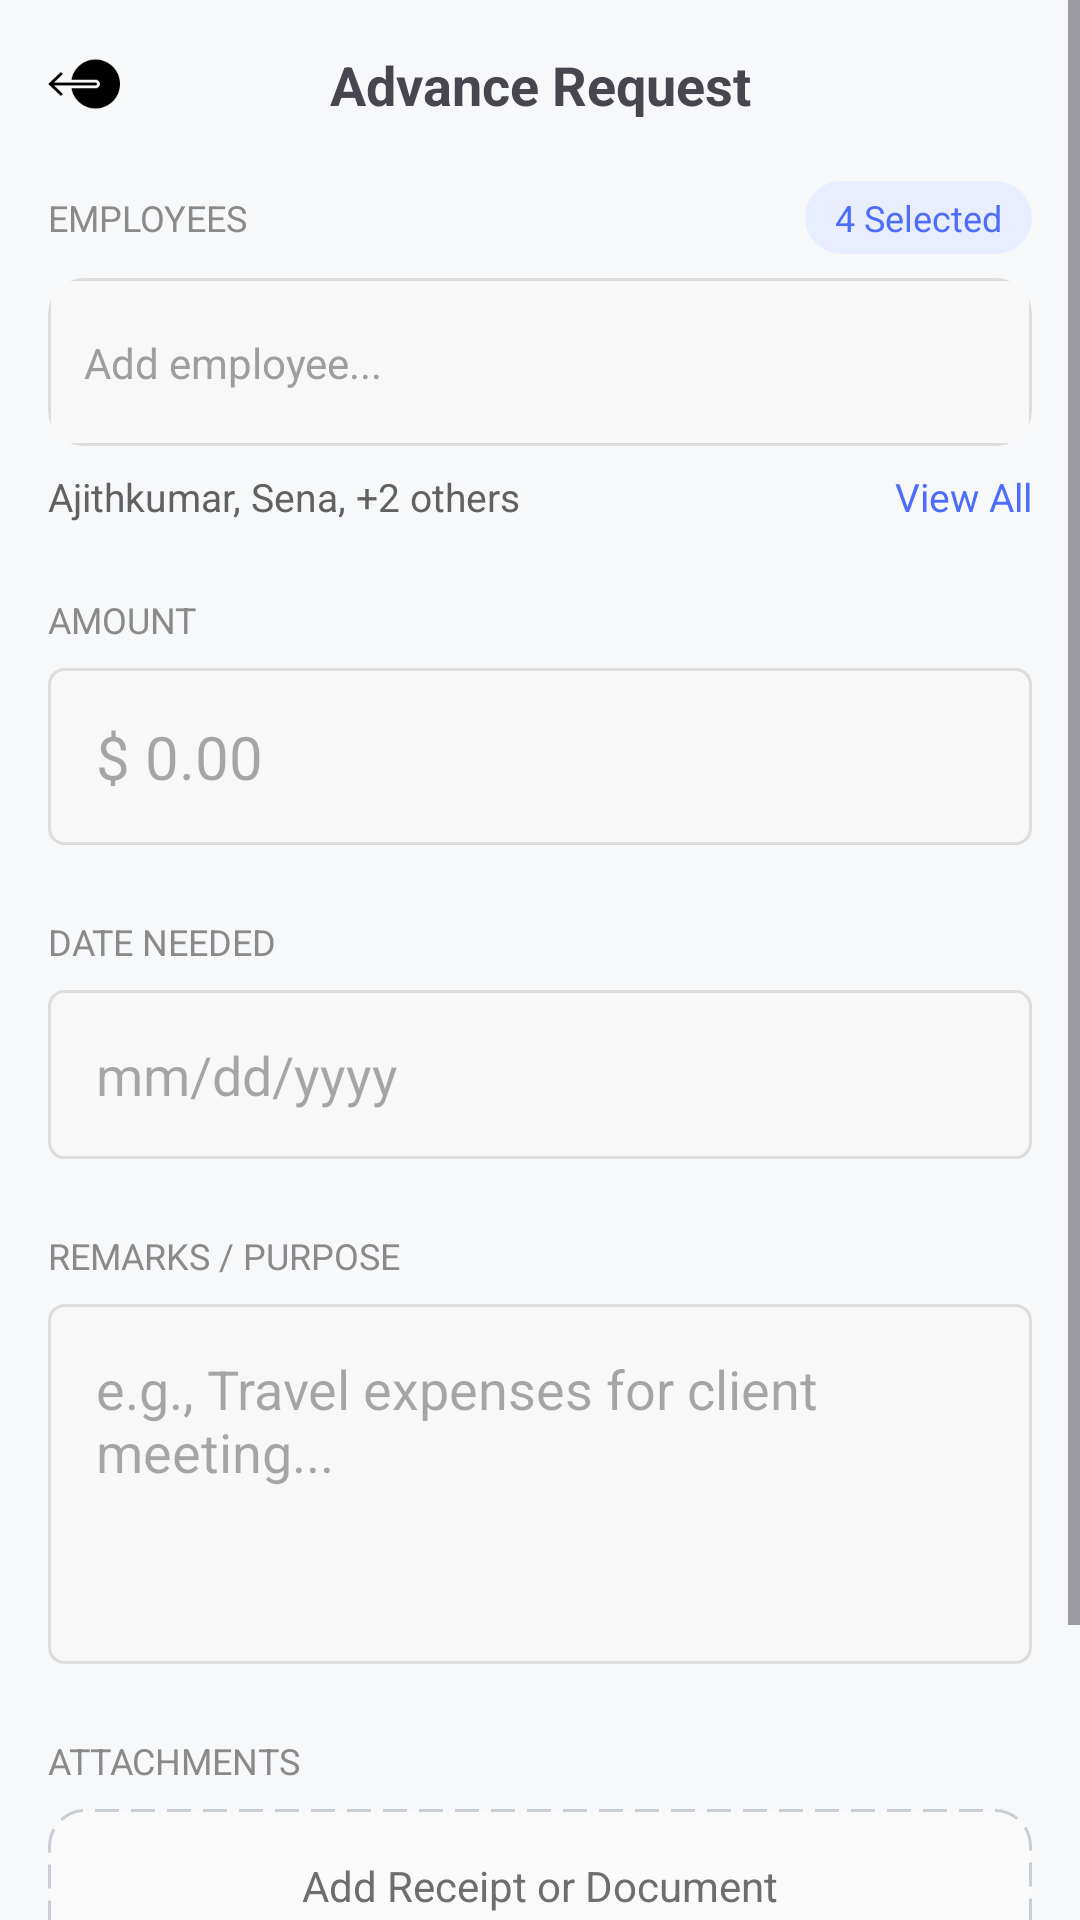

Android layout source for this screen:
<!-- AndroidManifest.xml: application theme Theme.NativeSyncShift -->
<!-- res/layout/activity_advance_request.xml -->
<?xml version="1.0" encoding="utf-8"?>
<ScrollView xmlns:android="http://schemas.android.com/apk/res/android"
    xmlns:app="http://schemas.android.com/apk/res-auto"
    android:layout_width="match_parent"
    android:layout_height="match_parent"
    android:background="#F7F8FA"
    android:fillViewport="true">

    <androidx.constraintlayout.widget.ConstraintLayout
        android:layout_width="match_parent"
        android:layout_height="wrap_content"
        android:padding="16dp">

        
        <ImageView
            android:id="@+id/ivBack"
            android:layout_width="24dp"
            android:layout_height="24dp"
            android:src="@drawable/ic_arrow_back"
            app:layout_constraintStart_toStartOf="parent"
            app:layout_constraintTop_toTopOf="parent"/>

        <TextView
            android:id="@+id/tvTitle"
            android:layout_width="wrap_content"
            android:layout_height="wrap_content"
            android:text="Advance Request"
            android:textSize="18sp"
            android:textStyle="bold"
            app:layout_constraintStart_toStartOf="parent"
            app:layout_constraintEnd_toEndOf="parent"
            app:layout_constraintTop_toTopOf="parent"/>

        
        <TextView
            android:id="@+id/tvEmployees"
            android:layout_width="wrap_content"
            android:layout_height="wrap_content"
            android:text="EMPLOYEES"
            android:textSize="12sp"
            android:textColor="#8A8A8A"
            android:layout_marginTop="24dp"
            app:layout_constraintTop_toBottomOf="@id/tvTitle"
            app:layout_constraintStart_toStartOf="parent"/>

        <TextView
            android:id="@+id/tvSelected"
            android:layout_width="wrap_content"
            android:layout_height="wrap_content"
            android:text="4 Selected"
            android:textSize="12sp"
            android:textColor="#4D6CFA"
            android:background="@drawable/bg_selected_chip"
            android:paddingHorizontal="10dp"
            android:paddingVertical="4dp"
            app:layout_constraintEnd_toEndOf="parent"
            app:layout_constraintBaseline_toBaselineOf="@id/tvEmployees"/>

        
        <androidx.cardview.widget.CardView
            android:id="@+id/cardEmployee"
            android:layout_width="match_parent"
            android:layout_height="56dp"
            android:layout_marginTop="12dp"
            app:cardCornerRadius="12dp"
            app:cardElevation="0dp"
            app:layout_constraintTop_toBottomOf="@id/tvEmployees">

            <androidx.constraintlayout.widget.ConstraintLayout
                android:layout_width="match_parent"
                android:layout_height="match_parent"
                android:background="@drawable/bg_input"
                android:padding="12dp">

                <TextView
                    android:id="@+id/tvAddEmployee"
                    android:layout_width="wrap_content"
                    android:layout_height="wrap_content"
                    android:text="Add employee..."
                    android:textColor="#9E9E9E"
                    app:layout_constraintStart_toStartOf="parent"
                    app:layout_constraintTop_toTopOf="parent"
                    app:layout_constraintBottom_toBottomOf="parent"/>

                <ImageView
                    android:layout_width="20dp"
                    android:layout_height="20dp"
                    android:src="@drawable/ic_arrow_down"
                    app:layout_constraintEnd_toEndOf="parent"
                    app:layout_constraintTop_toTopOf="parent"
                    app:layout_constraintBottom_toBottomOf="parent"/>
            </androidx.constraintlayout.widget.ConstraintLayout>
        </androidx.cardview.widget.CardView>

        
        <TextView
            android:id="@+id/tvSelectedNames"
            android:layout_width="0dp"
            android:layout_height="wrap_content"
            android:text="Ajithkumar, Sena, +2 others"
            android:textSize="13sp"
            android:textColor="#616161"
            android:layout_marginTop="8dp"
            app:layout_constraintTop_toBottomOf="@id/cardEmployee"
            app:layout_constraintStart_toStartOf="parent"
            app:layout_constraintEnd_toStartOf="@id/tvViewAll"/>

        <TextView
            android:id="@+id/tvViewAll"
            android:layout_width="wrap_content"
            android:layout_height="wrap_content"
            android:text="View All"
            android:textSize="13sp"
            android:textColor="#4D6CFA"
            app:layout_constraintEnd_toEndOf="parent"
            app:layout_constraintBaseline_toBaselineOf="@id/tvSelectedNames"/>

        
        <TextView
            android:id="@+id/tvAmount"
            android:layout_width="wrap_content"
            android:layout_height="wrap_content"
            android:text="AMOUNT"
            android:textSize="12sp"
            android:textColor="#8A8A8A"
            android:layout_marginTop="24dp"
            app:layout_constraintTop_toBottomOf="@id/tvSelectedNames"
            app:layout_constraintStart_toStartOf="parent"/>

        <EditText
            android:id="@+id/etAmount"
            android:layout_width="match_parent"
            android:layout_height="wrap_content"
            android:hint="$ 0.00"
            android:textSize="20sp"
            android:inputType="numberDecimal"
            android:background="@drawable/bg_input"
            android:padding="16dp"
            android:layout_marginTop="8dp"
            app:layout_constraintTop_toBottomOf="@id/tvAmount"/>

        
        <TextView
            android:id="@+id/tvDate"
            android:layout_width="wrap_content"
            android:layout_height="wrap_content"
            android:text="DATE NEEDED"
            android:textSize="12sp"
            android:textColor="#8A8A8A"
            android:layout_marginTop="24dp"
            app:layout_constraintTop_toBottomOf="@id/etAmount"
            app:layout_constraintStart_toStartOf="parent"/>

        <EditText
            android:id="@+id/etDate"
            android:layout_width="match_parent"
            android:layout_height="wrap_content"
            android:hint="mm/dd/yyyy"

            android:focusable="false"
            android:background="@drawable/bg_input"
            android:padding="16dp"
            android:layout_marginTop="8dp"
            app:layout_constraintTop_toBottomOf="@id/tvDate"/>

        
        <TextView
            android:id="@+id/tvRemarks"
            android:layout_width="wrap_content"
            android:layout_height="wrap_content"
            android:text="REMARKS / PURPOSE"
            android:textSize="12sp"
            android:textColor="#8A8A8A"
            android:layout_marginTop="24dp"
            app:layout_constraintTop_toBottomOf="@id/etDate"
            app:layout_constraintStart_toStartOf="parent"/>

        <EditText
            android:id="@+id/etRemarks"
            android:layout_width="match_parent"
            android:layout_height="120dp"
            android:hint="e.g., Travel expenses for client meeting..."
            android:gravity="top"
            android:background="@drawable/bg_input"
            android:padding="16dp"
            android:layout_marginTop="8dp"
            app:layout_constraintTop_toBottomOf="@id/tvRemarks"/>

        
        <TextView
            android:id="@+id/tvAttachment"
            android:layout_width="wrap_content"
            android:layout_height="wrap_content"
            android:text="ATTACHMENTS"
            android:textSize="12sp"
            android:textColor="#8A8A8A"
            android:layout_marginTop="24dp"
            app:layout_constraintTop_toBottomOf="@id/etRemarks"
            app:layout_constraintStart_toStartOf="parent"/>

        <TextView
            android:id="@+id/btnAttachment"
            android:layout_width="match_parent"
            android:layout_height="wrap_content"
            android:padding="16dp"
            android:text="Add Receipt or Document"
            android:gravity="center"
            android:textColor="#6E6E6E"
            android:background="@drawable/bg_dashed"
            android:layout_marginTop="8dp"
            app:layout_constraintTop_toBottomOf="@id/tvAttachment"/>

        
        <androidx.appcompat.widget.AppCompatButton
            android:id="@+id/btnSave"
            android:layout_width="match_parent"
            android:layout_height="wrap_content"
            android:text="Save Request  ✓"
            android:textSize="16sp"
            android:padding="16dp"
            android:textStyle="bold"
            android:textColor="@android:color/white"
            android:background="@drawable/bg_save_button"
            android:layout_marginTop="32dp"
            app:layout_constraintTop_toBottomOf="@id/btnAttachment"/>

    </androidx.constraintlayout.widget.ConstraintLayout>
</ScrollView>
<!-- resources referenced by this layout -->
<resources>
  <!-- drawable bg_dashed (drawable) -->
  <?xml version="1.0" encoding="utf-8"?>
  <shape xmlns:android="http://schemas.android.com/apk/res/android">
  
      <solid android:color="#FAFAFA"/>
  
      <corners android:radius="12dp"/>
  
      <stroke
          android:width="1dp"
          android:color="#C9CDD6"
          android:dashWidth="8dp"
          android:dashGap="4dp"/>
  
  </shape>
  <!-- drawable bg_input (drawable) -->
  <?xml version="1.0" encoding="utf-8"?>
  <shape xmlns:android="http://schemas.android.com/apk/res/android"
      android:shape="rectangle">
      <solid android:color="@color/input_bg" />
      <corners android:radius="5dp" />
      <stroke android:width="1dp" android:color="@color/stroke_color" />
  </shape>
  <!-- drawable bg_save_button (drawable) -->
  <?xml version="1.0" encoding="utf-8"?>
  <shape xmlns:android="http://schemas.android.com/apk/res/android">
  
      <solid android:color="#5B7CFA"/>
  
      <corners android:radius="28dp"/>
  
  </shape>
  <!-- drawable bg_selected_chip (drawable) -->
  <?xml version="1.0" encoding="utf-8"?>
  <shape xmlns:android="http://schemas.android.com/apk/res/android">
  
      <solid android:color="#E9EEFF"/>
  
      <corners android:radius="20dp"/>
  
  </shape>
  <!-- drawable ic_arrow_back: png bitmap (drawable, 1178 bytes) -->
  <style name="Theme.NativeSyncShift" parent="Base.Theme.NativeSyncShift" />
  <color name="input_bg">#F8F8F8</color>
  <color name="stroke_color">#DDDDDD</color>
  <style name="Base.Theme.NativeSyncShift" parent="Theme.Material3.DayNight.NoActionBar">
          
          
      </style>
</resources>
